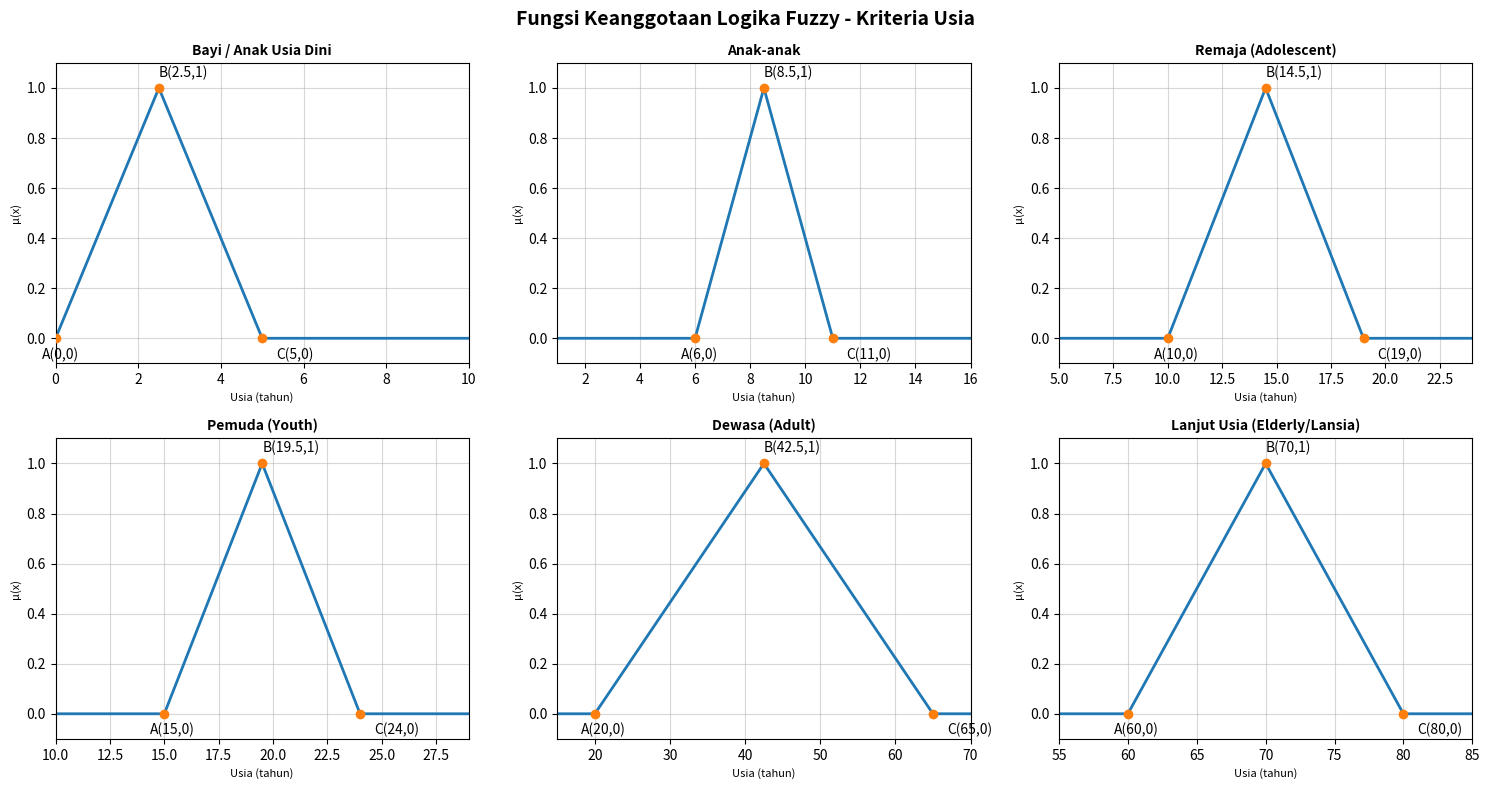

Write the Python code that produced this figure.
import matplotlib
matplotlib.use('Agg')

import numpy as np
import matplotlib.pyplot as plt


def segitiga(x, a, b, c):
    x = np.asarray(x, dtype=float)
    y = np.zeros_like(x, dtype=float)

    # Naik dari a ke b
    mask_1 = (a <= x) & (x <= b)
    y[mask_1] = (x[mask_1] - a) / (b - a) if b != a else 1.0

    # Turun dari b ke c
    mask_2 = (b <= x) & (x <= c)
    y[mask_2] = (c - x[mask_2]) / (c - b) if c != b else 1.0

    return y


# Data kategori usia sesuai soal
# (nama, a, b, c)
data_usia = [
    ('Bayi / Anak Usia Dini', 0, 2.5, 5),
    ('Anak-anak', 6, 8.5, 11),
    ('Remaja (Adolescent)', 10, 14.5, 19),
    ('Pemuda (Youth)', 15, 19.5, 24),
    ('Dewasa (Adult)', 20, 42.5, 65),
    ('Lanjut Usia (Elderly/Lansia)', 60, 70, 80),
]

fig, axes = plt.subplots(2, 3, figsize=(15, 8))
axes = axes.flatten()

for idx, (nama, a, b, c) in enumerate(data_usia):
    ax = axes[idx]

    # Batas x untuk tiap grafik agar terlihat jelas
    x_min = max(0, a - 5)
    x_max = c + 5
    x = np.linspace(x_min, x_max, 500)
    y = segitiga(x, a, b, c)

    ax.plot(x, y, color='tab:blue', linewidth=2)
    ax.scatter([a, b, c], [0, 1, 0], color='tab:orange', zorder=5)

    ax.annotate(f'A({a},0)', (a, 0), xytext=(-10, -15), textcoords='offset points')
    ax.annotate(f'B({b},1)', (b, 1), xytext=(0, 8), textcoords='offset points')
    ax.annotate(f'C({c},0)', (c, 0), xytext=(10, -15), textcoords='offset points')

    ax.set_title(nama, fontsize=10, fontweight='bold')
    ax.set_xlabel('Usia (tahun)', fontsize=8)
    ax.set_ylabel('μ(x)', fontsize=8)
    ax.set_ylim(-0.1, 1.1)
    ax.set_xlim(x_min, x_max)
    ax.grid(True, linestyle='-', alpha=0.5)

fig.suptitle('Fungsi Keanggotaan Logika Fuzzy - Kriteria Usia', fontsize=14, fontweight='bold')
fig.tight_layout()

plt.savefig('semua_grafik_usia.png', dpi=300)
plt.close(fig)

print('Grafik berhasil dibuat dan disimpan ke semua_grafik_usia.png')
